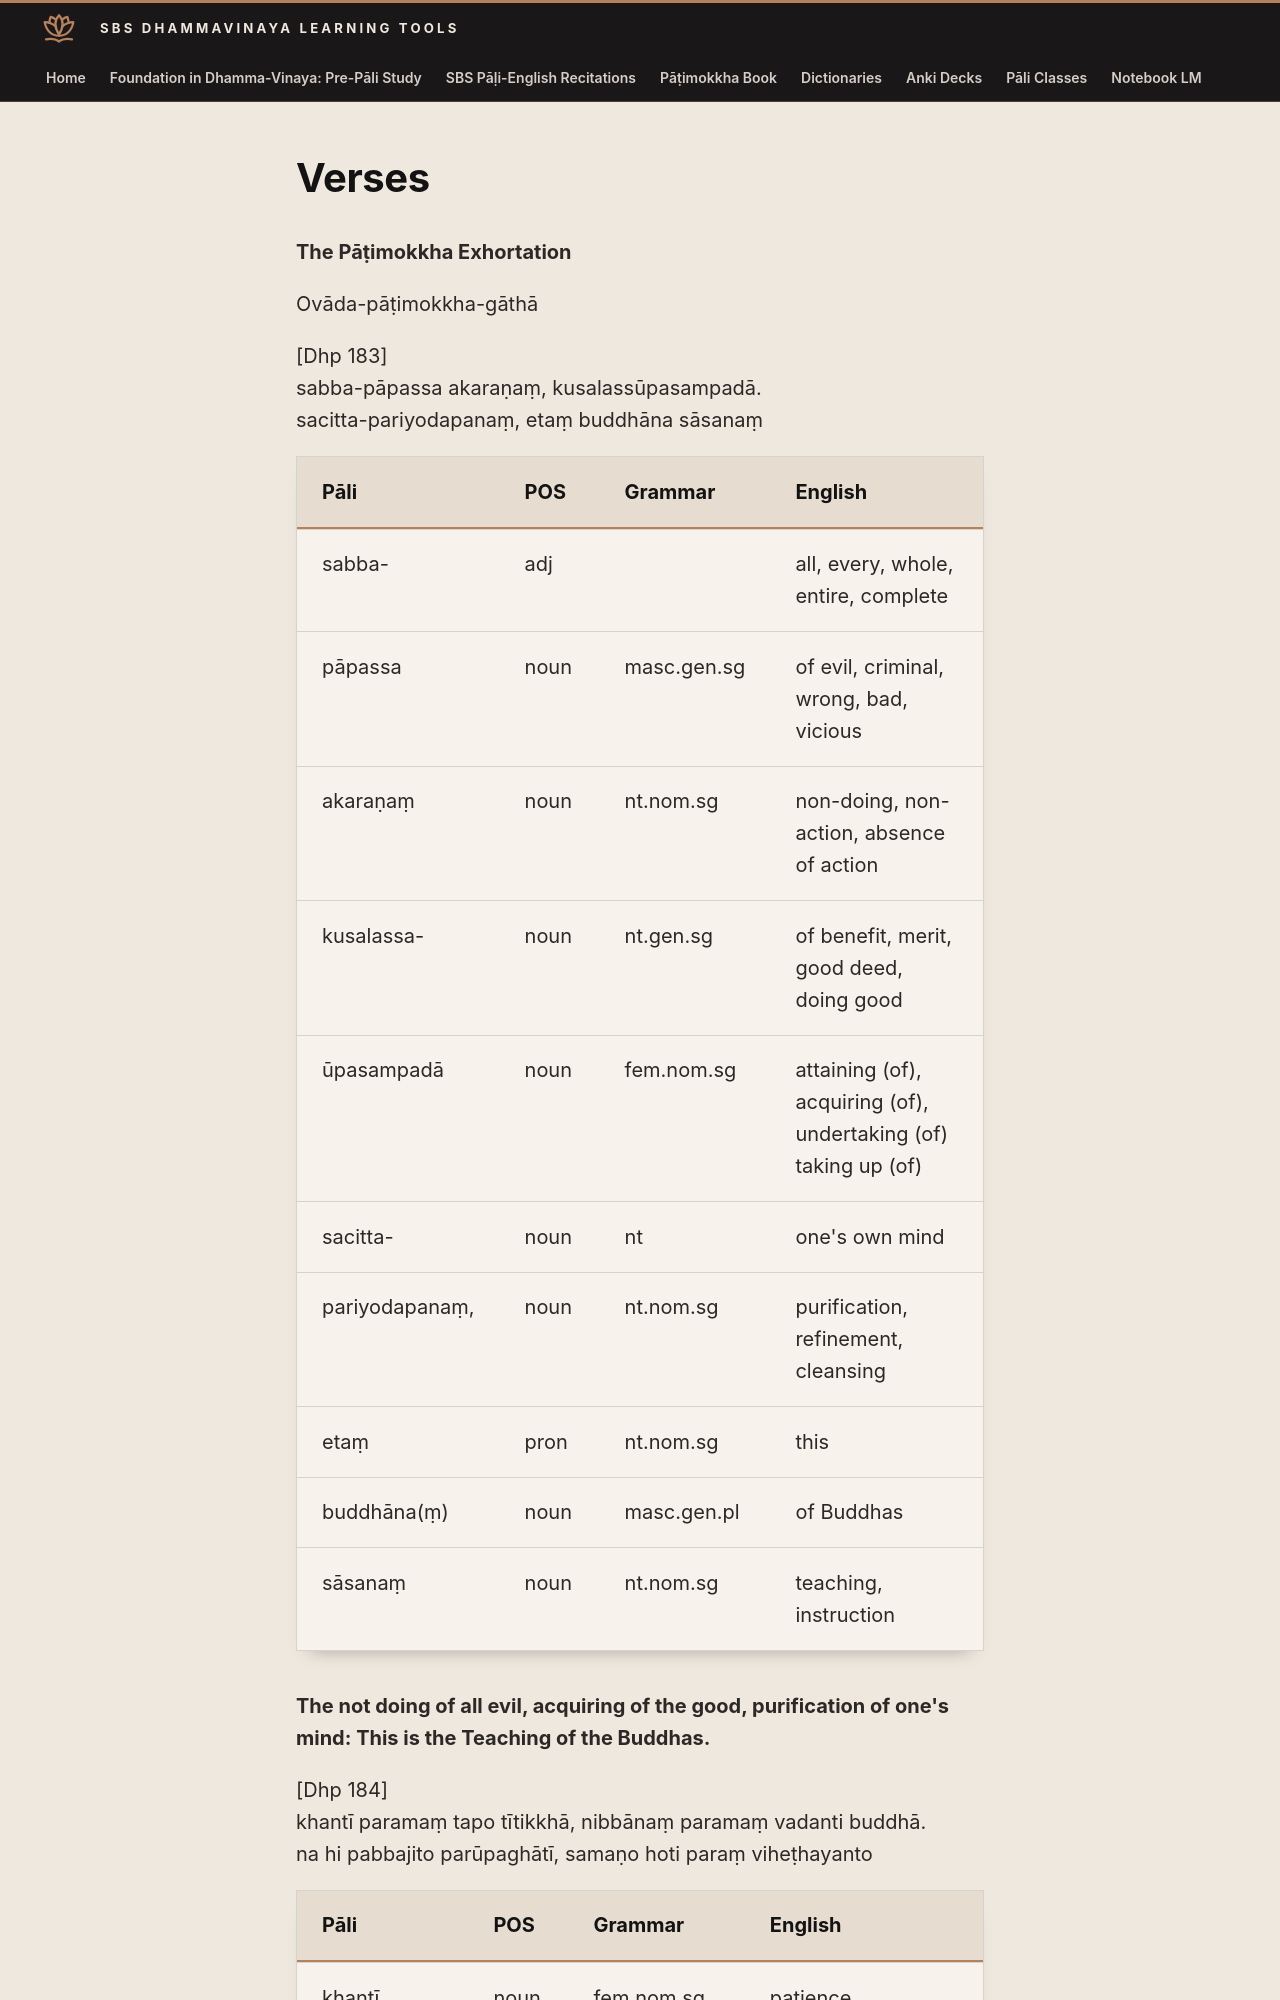

repository: sasanarakkha/study-tools · page: 6-pali-class/sbs-per-analysis/per-10-the-patimokkha-exhortation/index.html · generator: mkdocs

# Verses

**The Pāṭimokkha Exhortation**

Ovāda-pāṭimokkha-gāthā

[Dhp 183]
sabba-pāpassa akaraṇaṃ, kusalassūpasampadā.
sacitta-pariyodapanaṃ, etaṃ buddhāna sāsanaṃ

| Pāli | POS | Grammar | English |
| --- | --- | --- | --- |
| sabba- | adj | | all, every, whole, entire, complete |
| pāpassa | noun | masc.gen.sg | of evil, criminal, wrong, bad, vicious |
| akaraṇaṃ | noun | nt.nom.sg | non-doing, non-action, absence of action |
| kusalassa- | noun | nt.gen.sg | of benefit, merit, good deed, doing good |
| ūpasampadā | noun | fem.nom.sg | attaining (of), acquiring (of), undertaking (of) taking up (of) |
| sacitta- | noun | nt | one's own mind |
| pariyodapanaṃ, | noun | nt.nom.sg | purification, refinement, cleansing |
| etaṃ | pron | nt.nom.sg | this |
| buddhāna(ṃ) | noun | masc.gen.pl | of Buddhas |
| sāsanaṃ | noun | nt.nom.sg | teaching, instruction |

**The not doing of all evil, acquiring of the good, purification of one's mind: This is the Teaching of the Buddhas.**

[Dhp 184]
khantī paramaṃ tapo tītikkhā, nibbānaṃ paramaṃ vadanti buddhā.
na hi pabbajito parūpaghātī, samaṇo hoti paraṃ viheṭhayanto
